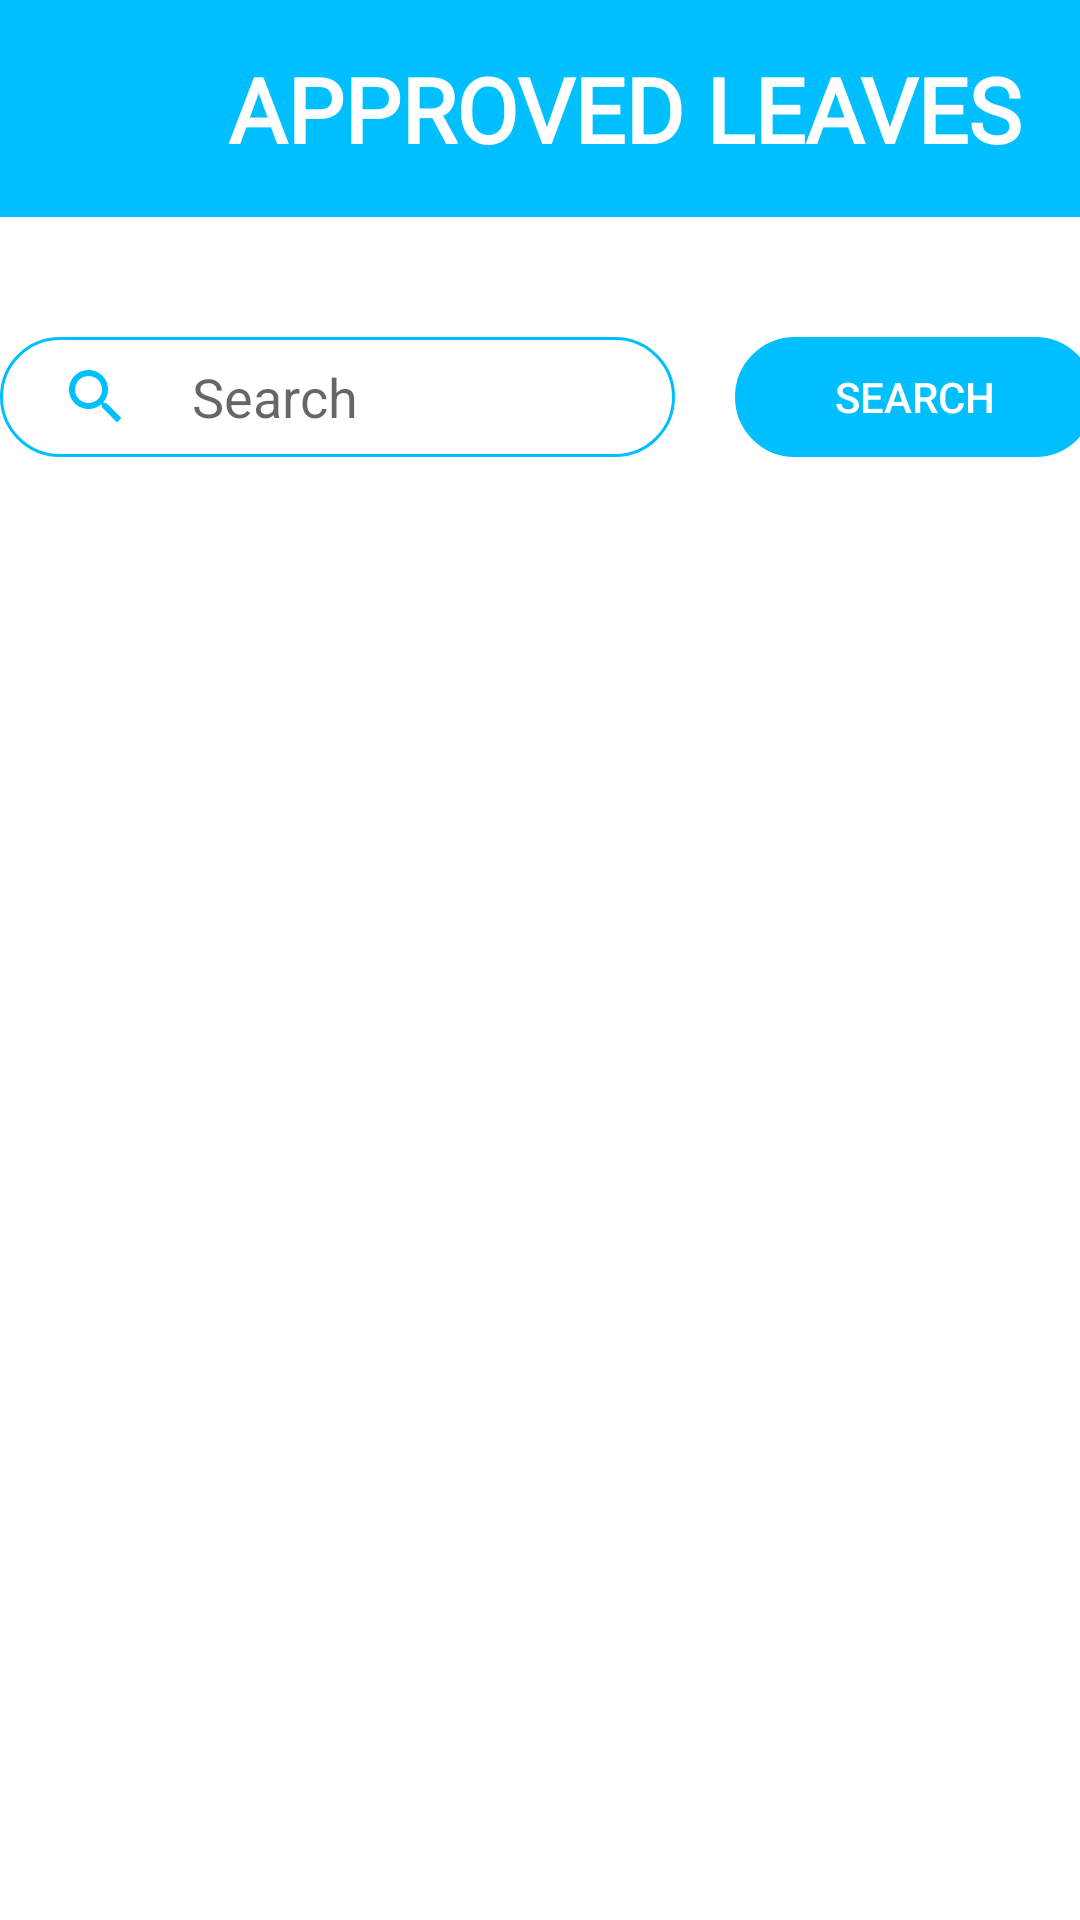

Reconstruct the res/layout file that produces this screen, plus the resources it refers to.
<!-- AndroidManifest.xml: application theme Theme.LMS -->
<!-- res/layout/activity_approved_leave.xml -->
<?xml version="1.0" encoding="utf-8"?>
<ScrollView xmlns:android="http://schemas.android.com/apk/res/android"
    xmlns:tools="http://schemas.android.com/tools"
    android:layout_width="match_parent"
    android:layout_height="match_parent"
    xmlns:app="http://schemas.android.com/apk/res-auto"
    tools:ignore="MissingPrefix">

    <LinearLayout
        android:layout_width="wrap_content"
        android:layout_height="wrap_content"
        android:orientation="vertical">

        <LinearLayout
            android:layout_width="411dp"
            android:layout_height="wrap_content"
            android:background="#00bfff"
            android:orientation="horizontal"
            android:padding="16dp">

            <ImageView
                android:layout_width="40dp"
                android:layout_height="40dp"
                android:id="@+id/imgApproveback"
                android:src="@drawable/baseline_arrow_back_24"
                android:layout_gravity="center"
                />

            <TextView
                android:id="@+id/txtHeader"
                android:layout_width="0dp"
                android:layout_height="wrap_content"
                android:layout_weight="1"
                android:background="#00bfff"
                android:fontFamily="@font/radley"
                android:layout_marginStart="20dp"
                android:text="APPROVED LEAVES"
                android:textColor="@color/white"
                android:textSize="30sp"
                android:textStyle="bold" />

        </LinearLayout>

        <LinearLayout
            android:layout_width="400dp"
            android:layout_height="match_parent"
            android:layout_gravity="center"
            android:gravity="center_vertical"
            android:orientation="vertical">

            <LinearLayout
                android:layout_width="400dp"
                android:layout_height="match_parent"
                android:gravity="center_vertical"
                android:orientation="horizontal"
                android:layout_marginTop="20dp">

                <EditText
                    android:id="@+id/etleaveSearch"
                    android:layout_width="225dp"
                    android:layout_height="40dp"
                    android:layout_marginStart="20dp"
                    android:layout_marginTop="20dp"
                    android:layout_marginBottom="20dp"
                    android:drawableStart="@drawable/baseline_search_24"
                    android:background="@drawable/rounded_corner"
                    android:hint="Search"
                    android:imeOptions="actionSearch"
                    android:drawablePadding="20dp"
                    android:paddingStart="20dp"
                    />

                <Button
                    android:id="@+id/btnleaveSearch"
                    android:layout_width="120dp"
                    android:layout_height="40dp"
                    android:layout_marginStart="20dp"
                    android:background="@drawable/rounded_corner"
                    android:backgroundTint="#00bfff"
                    android:text="Search"
                    android:textColor="@color/white"
                    app:backgroundTint="#00bfff" />

            </LinearLayout>
        </LinearLayout>

        <androidx.core.widget.NestedScrollView
            android:layout_width="match_parent"
            android:layout_height="wrap_content">

            <FrameLayout
                android:layout_width="match_parent"
                android:layout_height="wrap_content">

                <androidx.recyclerview.widget.RecyclerView
                    android:id="@+id/approved_recyclerview"
                    android:layout_width="match_parent"
                    android:layout_height="wrap_content"
                    android:layout_marginTop="8dp"
                    android:layout_marginBottom="8dp" />

            </FrameLayout>

        </androidx.core.widget.NestedScrollView>

    </LinearLayout>

</ScrollView>
<!-- resources referenced by this layout -->
<resources>
  <color name="white">#FFFFFFFF</color>
  <!-- drawable baseline_search_24 (drawable) -->
  <vector android:height="24dp" android:tint="#00bfff"
      android:viewportHeight="24" android:viewportWidth="24"
      android:width="24dp" xmlns:android="http://schemas.android.com/apk/res/android">
      <path android:fillColor="@android:color/white" android:pathData="M15.5,14h-0.79l-0.28,-0.27C15.41,12.59 16,11.11 16,9.5 16,5.91 13.09,3 9.5,3S3,5.91 3,9.5 5.91,16 9.5,16c1.61,0 3.09,-0.59 4.23,-1.57l0.27,0.28v0.79l5,4.99L20.49,19l-4.99,-5zM9.5,14C7.01,14 5,11.99 5,9.5S7.01,5 9.5,5 14,7.01 14,9.5 11.99,14 9.5,14z"/>
  </vector>
  <!-- drawable rounded_corner (drawable) -->
  <?xml version="1.0" encoding="utf-8"?>
  <selector xmlns:android="http://schemas.android.com/apk/res/android" >
      <item android:state_pressed="true" >
          <shape android:shape="rectangle"  >
              <solid android:color="#00bfff"/>
              <corners android:radius="50dip" />
              <stroke android:width="1dip" android:color="#00bfff" />
  
          </shape>
      </item>
      <item android:state_focused="true">
          <shape android:shape="rectangle"  >
              <corners android:radius="50dip" />
              <stroke android:width="1dip" android:color="#00bfff" />
              <solid android:color="#6495ED"/>
          </shape>
      </item>
      <item >
          <shape android:shape="rectangle"  >
              <corners android:radius="50dip" />
              <stroke android:width="1dip" android:color="#00bfff" />
          </shape>
      </item>
  </selector>
  <style name="Theme.LMS" parent="Theme.MaterialComponents.DayNight.DarkActionBar">
          
          <item name="colorPrimary">@color/purple_500</item>
          <item name="colorPrimaryVariant">@color/purple_700</item>
          <item name="colorOnPrimary">@color/white</item>
          
          <item name="colorSecondary">@color/teal_200</item>
          <item name="colorSecondaryVariant">@color/teal_700</item>
          <item name="colorOnSecondary">@color/black</item>
          
          <item name="android:statusBarColor" tools:targetApi="21">?attr/colorPrimaryVariant</item>
          
      </style>
  <color name="purple_500">#FF6200EE</color>
  <color name="purple_700">#FF3700B3</color>
  <color name="teal_200">#FF03DAC5</color>
  <color name="teal_700">#FF018786</color>
  <color name="black">#FF000000</color>
</resources>
